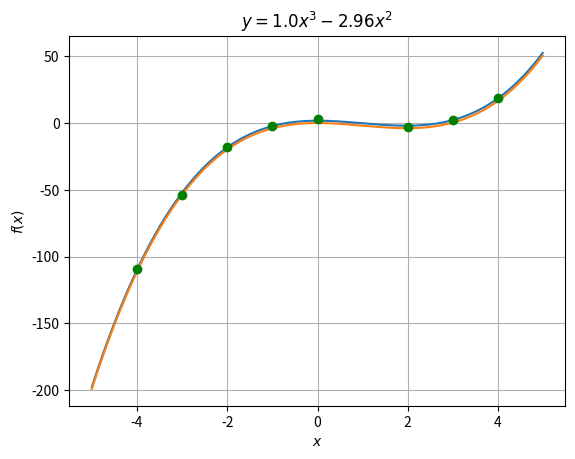

Write Python code to recreate this figure.
import numpy as np
import matplotlib.pyplot as plt
from scipy import stats

x = np.array([-4, -3, -2, 0, -1, 2, 3, 4])
y = np.array([-109, -54, -18, 3, -2, -3, 2, 19])
n = len(x)

x_ = np.sum(x)/n
y_ = np.sum(y)/n


A = np.array([
    [1, x_, np.sum(x**2)/n, np.sum(x**3)/n],
    [np.sum(x)/n, np.sum(x**2)/n, np.sum(x**3)/n, np.sum(x**4)/n],
    [np.sum(x**2)/n, np.sum(x**3)/n, np.sum(x**4)/n, np.sum(x**5)/n],
    [np.sum(x**3)/n, np.sum(x**4)/n, np.sum(x**5)/n, np.sum(x**6)/n]
])
C = np.array([y_, np.sum(x*y)/n, np.sum(x*x*y)/n, np.sum(x*x*x*y)/n])
B = np.linalg.solve(A,C)

print("Вариант 22")
print("B[0] = %.3f\nB[1] = %.3f\nB[2] = %.3f\nB[3] = %.3f"%(B[0], B[1], B[2], B[3]))
print("\ty = %.2f x^3 + %.2f x^2 + %.2f x + %.2f " % (B[3], B[2], B[1], B[0]))

xplot=np.arange(np.min(x) - 1,np.max(x) + 1,0.01)
plt.plot(xplot,B[3] * xplot**3 + B[2] * xplot**2 + B[1] * xplot + B[0]) 

y_emp = B[3] * x**3 + B[2] * x**2 + B[1] * x + B[0] 
Rxy = np.sum((y_emp - y_)**2)/np.sum((y - y_)**2) 

F = (Rxy * (n-2))/(1 - Rxy) 
print("\nF = %.2f" % F)

F_k = 5.99 
print(" F = %.2f" % F_k)
if F > F_k:
    print("  F > F=>")
else:
    print("  F < F=>")

S2 = np.dot((y - y_emp).T ,(y - y_emp))/(n-3-1) 
X = np.array([x**0, x, x**2, x**3])
covMatr = S2*np.linalg.inv(np.dot(X, X.T)) 

Sb = np.ones(4) 
for i in range(4):
    Sb[i] = np.sqrt(covMatr[i][i])

tB =np.array([abs(B[0])/Sb[0], abs(B[1])/Sb[1], abs(B[2])/Sb[2], abs(B[3])/Sb[3]]) 
t_k = stats.t.ppf(1 - 0.05/2, 6)
print("\nt[0] = %.2f\tt[1] = %.2f\tt[2] = %.2f\tt[3] = %.2f\n" %(tB[0], tB[1], tB[2], tB[3]))
print("t_k = %.2f" %t_k)

for i in range(4):
    if tB[i] < t_k:
        B[i] = 0
print("\nb[0] = %.2f\tb[1] = %.2f\tb[2] = %.2f\tb[3] = %.2f"%(B[0], B[1], B[2], B[3]))


y_emp_new = B[3] * x**3 + B[2] * x**2 + B[1] * x + B[0] 
Rxy_new = np.sum((y_emp_new - y_)**2)/np.sum((y - y_)**2) 

F_new = (Rxy_new * (n-2))/(1 - Rxy_new) 
print("\n F = %.2f" % F_new)
print(" F = %.2f" % F_k)
if F_new > F_k:
    print("  F > F")
else:
    print("  F < F")

xplot=np.arange(np.min(x) - 1,np.max(x) + 1,0.01)
plt.plot(xplot,B[3] * xplot**3 + B[2] * xplot**2 + B[1] * xplot + B[0]) 
plt.plot(x, y , 'go')
plt.xlabel(r'$x$') 
plt.ylabel(r'$f(x)$')
plt.title(r'$y={}x^3   {}x^2$'.format(round(B[3], 2), round(B[2], 2)))
plt.grid(True) 
plt.show() 
